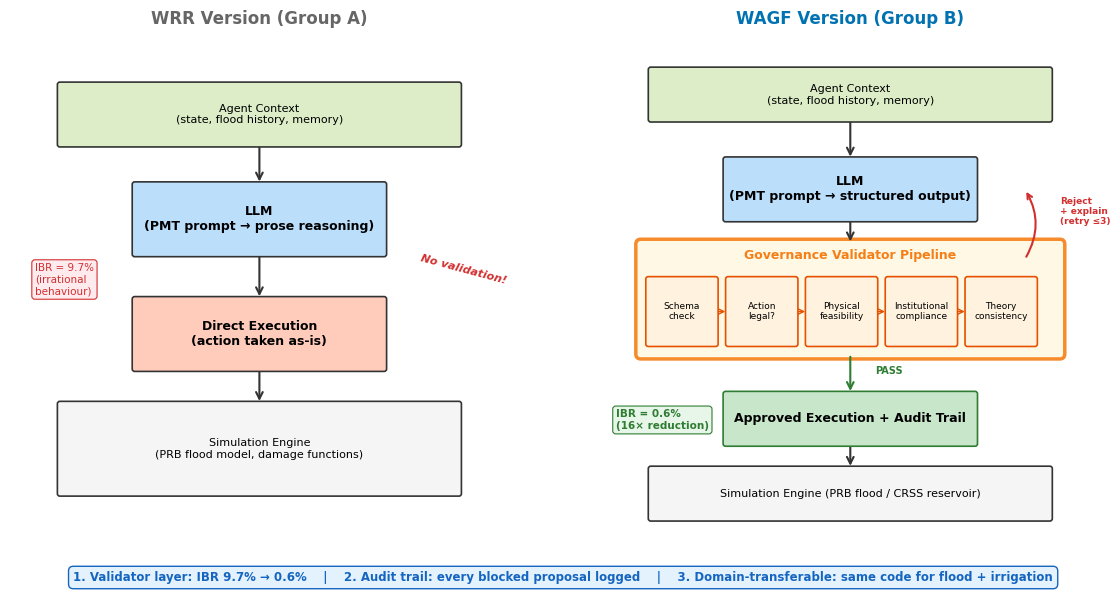

Write the Python code that produced this figure. (Note: this script raises an exception after producing the figure.)
#!/usr/bin/env python3
"""
Architecture comparison: WRR version vs WAGF version.
Side-by-side annotated block diagram using matplotlib.

Output: paper/nature_water/professor_briefing/architecture_comparison.png
"""
import sys
sys.stdout.reconfigure(encoding='utf-8')

import matplotlib
matplotlib.use('Agg')
import matplotlib.pyplot as plt
import matplotlib.patches as mpatches
from matplotlib.patches import FancyBboxPatch, FancyArrowPatch

plt.rcParams.update({
    'font.family': 'sans-serif',
    'font.sans-serif': ['Arial', 'Helvetica'],
    'font.size': 9,
    'figure.dpi': 200,
    'savefig.dpi': 200,
})


def draw_box(ax, x, y, w, h, text, color='#E8E8E8', edgecolor='#333333',
             fontsize=9, fontweight='normal', text_color='black', alpha=1.0):
    """Draw a rounded rectangle with centered text."""
    box = FancyBboxPatch((x, y), w, h,
                         boxstyle="round,pad=0.05",
                         facecolor=color, edgecolor=edgecolor,
                         linewidth=1.2, alpha=alpha, zorder=2)
    ax.add_patch(box)
    ax.text(x + w/2, y + h/2, text,
            ha='center', va='center', fontsize=fontsize,
            fontweight=fontweight, color=text_color, zorder=3,
            wrap=True)


def draw_arrow(ax, x1, y1, x2, y2, color='#333333', style='->', lw=1.5):
    """Draw an arrow between two points."""
    arrow = FancyArrowPatch(
        (x1, y1), (x2, y2),
        arrowstyle=style, color=color,
        linewidth=lw, mutation_scale=12, zorder=1)
    ax.add_patch(arrow)


def generate_figure():
    fig, (ax_left, ax_right) = plt.subplots(1, 2, figsize=(12, 6))

    for ax in (ax_left, ax_right):
        ax.set_xlim(0, 10)
        ax.set_ylim(0, 10)
        ax.set_aspect('equal')
        ax.axis('off')

    # ═══════════════════════════════════════════════
    # LEFT PANEL: WRR Version (Group A)
    # ═══════════════════════════════════════════════
    ax_left.set_title('WRR Version (Group A)', fontsize=12, fontweight='bold',
                      color='#666666', pad=15)

    # Agent context
    draw_box(ax_left, 1, 8, 8, 1.2,
             'Agent Context\n(state, flood history, memory)',
             color='#DCEDC8', fontsize=8)

    # LLM
    draw_box(ax_left, 2.5, 5.8, 5, 1.4,
             'LLM\n(PMT prompt → prose reasoning)',
             color='#BBDEFB', fontsize=9, fontweight='bold')

    # Arrow: context → LLM
    draw_arrow(ax_left, 5, 8, 5, 7.2)

    # Direct execution (no governance!)
    draw_box(ax_left, 2.5, 3.5, 5, 1.4,
             'Direct Execution\n(action taken as-is)',
             color='#FFCCBC', fontsize=9, fontweight='bold')

    # Arrow: LLM → execution
    draw_arrow(ax_left, 5, 5.8, 5, 4.9)

    # Simulation engine
    draw_box(ax_left, 1, 1, 8, 1.8,
             'Simulation Engine\n(PRB flood model, damage functions)',
             color='#F5F5F5', fontsize=8)

    # Arrow: execution → engine
    draw_arrow(ax_left, 5, 3.5, 5, 2.8)

    # Problem annotations
    ax_left.text(8.2, 5.2, 'No validation!', fontsize=8, color='#D32F2F',
                fontweight='bold', style='italic', rotation=-15)
    ax_left.text(0.5, 5.0, 'IBR = 9.7%\n(irrational\nbehaviour)',
                fontsize=7.5, color='#D32F2F', ha='left',
                bbox=dict(boxstyle='round,pad=0.3', facecolor='#FFEBEE',
                          edgecolor='#D32F2F', linewidth=0.8))

    # ═══════════════════════════════════════════════
    # RIGHT PANEL: WAGF Version (Group B)
    # ═══════════════════════════════════════════════
    ax_right.set_title('WAGF Version (Group B)', fontsize=12, fontweight='bold',
                       color='#0072B2', pad=15)

    # Agent context
    draw_box(ax_right, 1, 8.5, 8, 1.0,
             'Agent Context\n(state, flood history, memory)',
             color='#DCEDC8', fontsize=8)

    # LLM
    draw_box(ax_right, 2.5, 6.5, 5, 1.2,
             'LLM\n(PMT prompt → structured output)',
             color='#BBDEFB', fontsize=9, fontweight='bold')

    # Arrow: context → LLM
    draw_arrow(ax_right, 5, 8.5, 5, 7.7)

    # GOVERNANCE PIPELINE (highlighted)
    gov_box = FancyBboxPatch((0.8, 3.8), 8.4, 2.2,
                             boxstyle="round,pad=0.1",
                             facecolor='#FFF8E1', edgecolor='#F57F17',
                             linewidth=2.5, alpha=0.9, zorder=1)
    ax_right.add_patch(gov_box)

    ax_right.text(5, 5.7, 'Governance Validator Pipeline', fontsize=9,
                 fontweight='bold', ha='center', color='#F57F17', zorder=3)

    # Validator rules
    rules = ['Schema\ncheck', 'Action\nlegal?', 'Physical\nfeasibility',
             'Institutional\ncompliance', 'Theory\nconsistency']
    rule_w = 1.35
    start_x = 0.95
    for i, rule in enumerate(rules):
        x = start_x + i * 1.6
        draw_box(ax_right, x, 4.0, rule_w, 1.3, rule,
                 color='#FFF3E0', edgecolor='#E65100', fontsize=6.5)
        if i < len(rules) - 1:
            draw_arrow(ax_right, x + rule_w, 4.65,
                      x + 1.6, 4.65, color='#E65100', lw=1.0)

    # Arrow: LLM → governance
    draw_arrow(ax_right, 5, 6.5, 5, 6.0)

    # Retry arrow (governance back to LLM)
    ax_right.annotate('', xy=(8.5, 7.1), xytext=(8.5, 5.7),
                     arrowprops=dict(arrowstyle='->', color='#D32F2F',
                                     lw=1.5, connectionstyle='arc3,rad=0.3'))
    ax_right.text(9.2, 6.4, 'Reject\n+ explain\n(retry ≤3)',
                 fontsize=6.5, color='#D32F2F', ha='left',
                 fontweight='bold')

    # Approved execution
    draw_box(ax_right, 2.5, 2, 5, 1.0,
             'Approved Execution + Audit Trail',
             color='#C8E6C9', fontsize=9, fontweight='bold',
             edgecolor='#2E7D32')

    # Arrow: governance → execution
    draw_arrow(ax_right, 5, 3.8, 5, 3.0, color='#2E7D32')
    ax_right.text(5.5, 3.4, 'PASS', fontsize=7, color='#2E7D32',
                 fontweight='bold')

    # Simulation engine
    draw_box(ax_right, 1, 0.5, 8, 1.0,
             'Simulation Engine (PRB flood / CRSS reservoir)',
             color='#F5F5F5', fontsize=8)

    # Arrow: execution → engine
    draw_arrow(ax_right, 5, 2.0, 5, 1.5)

    # Improvement annotations
    ax_right.text(0.3, 2.3, 'IBR = 0.6%\n(16× reduction)',
                 fontsize=7.5, color='#2E7D32', ha='left', fontweight='bold',
                 bbox=dict(boxstyle='round,pad=0.3', facecolor='#E8F5E9',
                           edgecolor='#2E7D32', linewidth=0.8))

    # Improvement callouts at bottom
    improvements = [
        '1. Validator layer: IBR 9.7% → 0.6%',
        '2. Audit trail: every blocked proposal logged',
        '3. Domain-transferable: same code for flood + irrigation',
    ]
    fig.text(0.5, 0.02, '    |    '.join(improvements),
             ha='center', fontsize=8.5, fontweight='bold', color='#1565C0',
             bbox=dict(boxstyle='round,pad=0.4', facecolor='#E3F2FD',
                       edgecolor='#1565C0', linewidth=1.0))

    plt.tight_layout(rect=[0, 0.06, 1, 0.96])

    from pathlib import Path
    out_path = Path(__file__).resolve().parent / "architecture_comparison.png"
    fig.savefig(out_path, dpi=200, bbox_inches='tight', facecolor='white')
    print(f"Saved: {out_path}")
    plt.close(fig)


if __name__ == '__main__':
    generate_figure()
